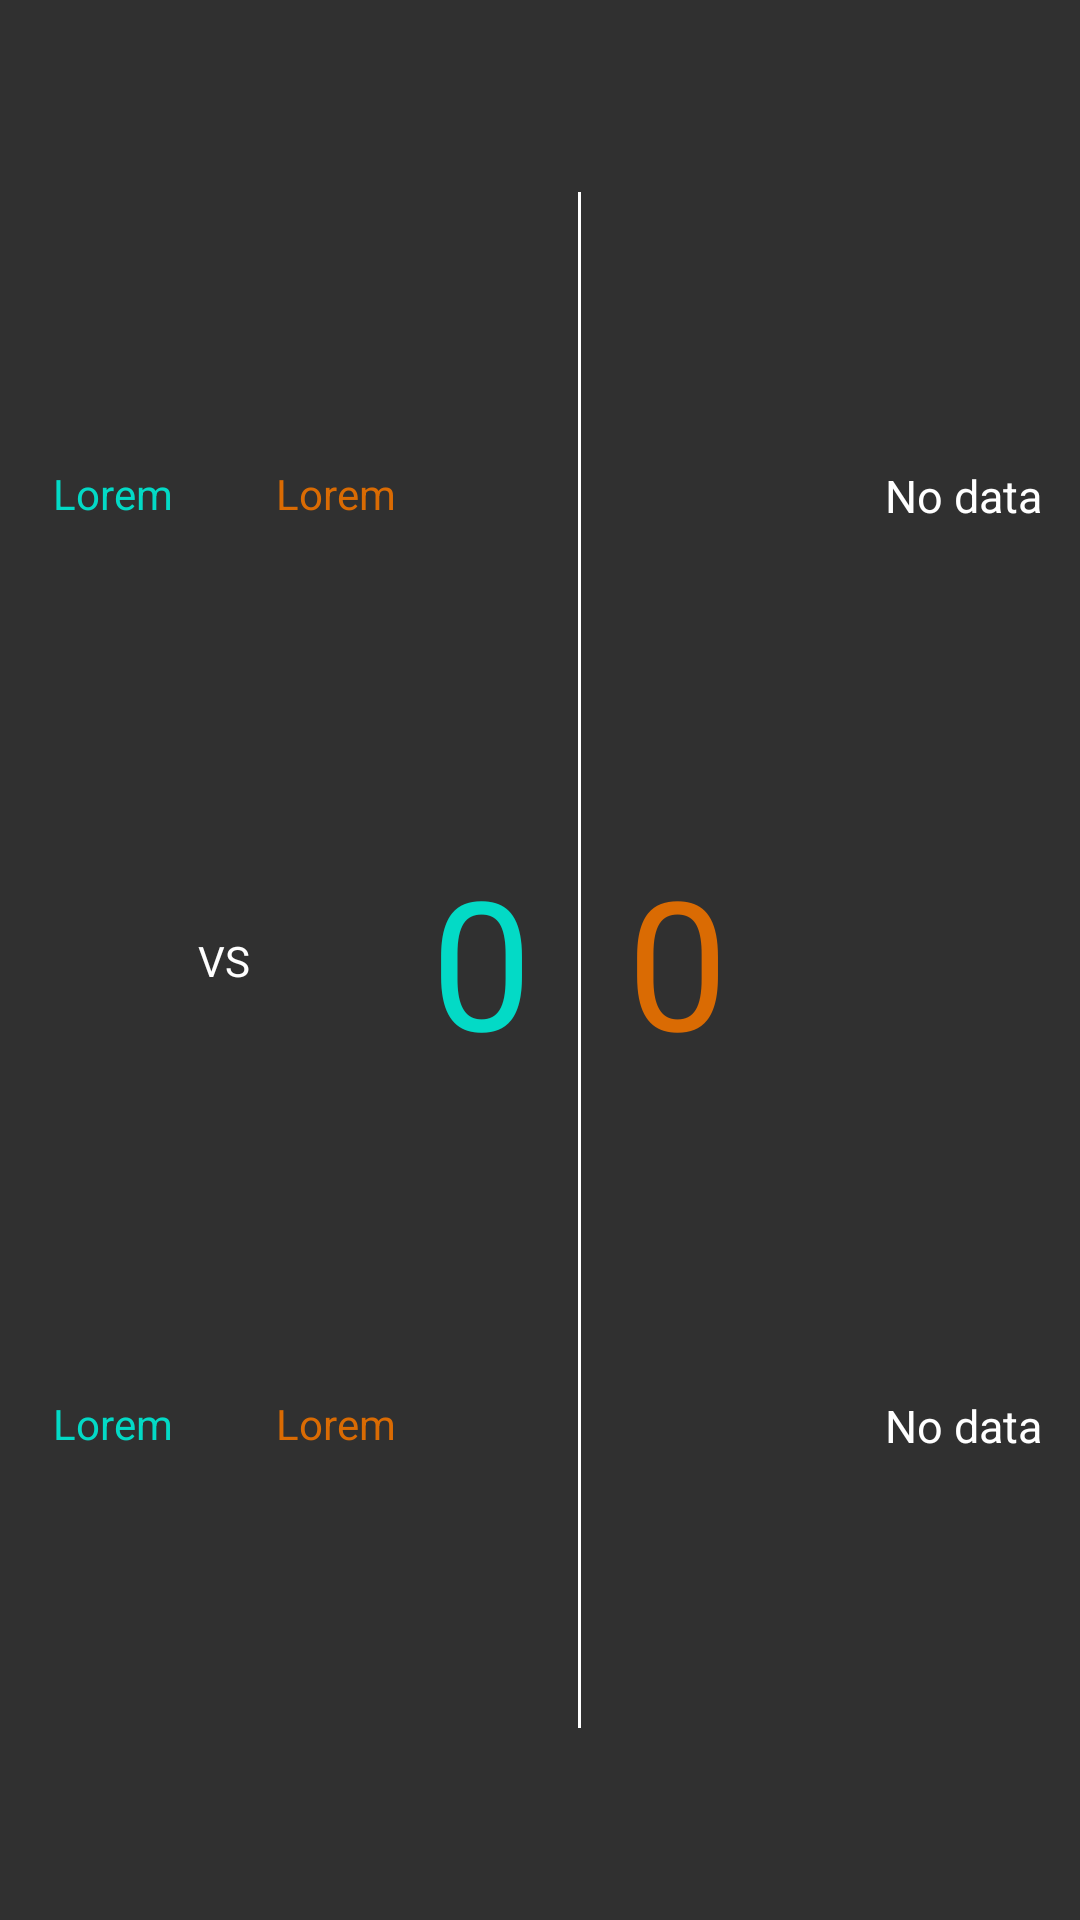

Layout XML and referenced resources for this Android screen:
<!-- AndroidManifest.xml: application theme Theme.AppCompat.NoActionBar -->
<!-- res/layout/saved_match_item.xml -->
<?xml version="1.0" encoding="utf-8"?>
<androidx.constraintlayout.widget.ConstraintLayout xmlns:android="http://schemas.android.com/apk/res/android"
    android:layout_width="match_parent"
    android:layout_height="95dp"
    xmlns:app="http://schemas.android.com/apk/res-auto"
    android:id="@+id/savedMatchItem"
    android:background="@color/base_background">

    <TextView
        android:layout_width="50dp"
        android:layout_height="20dp"
        android:id="@+id/player1"
        app:layout_constraintStart_toStartOf="parent"
        app:layout_constraintEnd_toEndOf="parent"
        app:layout_constraintTop_toTopOf="parent"
        app:layout_constraintBottom_toBottomOf="parent"
        android:textColor="@color/miColor"
        android:text="Lorem Ipsum"
        android:textAlignment="center"
        app:layout_constraintVertical_bias="0.25"
        app:layout_constraintHorizontal_bias="0.04">
    </TextView>

    <TextView
        android:layout_width="50dp"
        android:layout_height="20dp"
        android:id="@+id/player3"
        app:layout_constraintStart_toStartOf="parent"
        app:layout_constraintEnd_toEndOf="parent"
        app:layout_constraintTop_toTopOf="parent"
        app:layout_constraintBottom_toBottomOf="parent"
        android:textColor="@color/miColor"
        android:text="Lorem Ipsum"
        android:textAlignment="center"
        app:layout_constraintVertical_bias="0.75"
        app:layout_constraintHorizontal_bias="0.04">
    </TextView>

    <TextView
        android:layout_width="50dp"
        android:layout_height="20dp"
        android:id="@+id/player2"
        app:layout_constraintStart_toStartOf="parent"
        app:layout_constraintEnd_toEndOf="parent"
        app:layout_constraintTop_toTopOf="parent"
        app:layout_constraintBottom_toBottomOf="parent"
        android:textColor="@color/viColor"
        android:text="Lorem Ipsum"
        android:textAlignment="center"
        app:layout_constraintVertical_bias="0.25"
        app:layout_constraintHorizontal_bias="0.28">
    </TextView>

    <TextView
        android:layout_width="50dp"
        android:layout_height="20dp"
        android:id="@+id/player4"
        app:layout_constraintStart_toStartOf="parent"
        app:layout_constraintEnd_toEndOf="parent"
        app:layout_constraintTop_toTopOf="parent"
        app:layout_constraintBottom_toBottomOf="parent"
        android:textColor="@color/viColor"
        android:text="Lorem Ipsum"
        android:textAlignment="center"
        app:layout_constraintVertical_bias="0.75"
        app:layout_constraintHorizontal_bias="0.28">
    </TextView>

    <TextView
        android:layout_width="wrap_content"
        android:layout_height="wrap_content"
        android:id="@+id/vsTV"
        app:layout_constraintStart_toEndOf="@id/player1"
        app:layout_constraintEnd_toStartOf="@id/player2"
        app:layout_constraintTop_toBottomOf="@id/player1"
        app:layout_constraintBottom_toTopOf="@id/player3"
        android:textColor="@color/white"
        android:text="VS"
        android:textAlignment="center">
    </TextView>

    <TextView
        android:layout_width="wrap_content"
        android:layout_height="wrap_content"
        android:id="@+id/miMatchPoints"
        app:layout_constraintStart_toStartOf="parent"
        app:layout_constraintEnd_toEndOf="parent"
        app:layout_constraintTop_toTopOf="parent"
        app:layout_constraintBottom_toBottomOf="parent"
        android:textColor="@color/miColor"
        android:text="0"
        android:textSize="60dp"
        android:textAlignment="center"
        app:layout_constraintHorizontal_bias="0.44">
    </TextView>

    <View
        android:layout_width="1dp"
        android:layout_height="match_parent"
        android:id="@+id/divider"
        android:scaleY="0.8"
        android:background="@color/white"
        app:layout_constraintStart_toEndOf="@id/miMatchPoints"
        app:layout_constraintEnd_toStartOf="@id/viMatchPoints"
        app:layout_constraintTop_toTopOf="parent"
        app:layout_constraintBottom_toBottomOf="parent">
    </View>

    <TextView
        android:layout_width="wrap_content"
        android:layout_height="wrap_content"
        android:id="@+id/viMatchPoints"
        app:layout_constraintStart_toStartOf="parent"
        app:layout_constraintEnd_toEndOf="parent"
        app:layout_constraintTop_toTopOf="parent"
        app:layout_constraintBottom_toBottomOf="parent"
        android:textColor="@color/viColor"
        android:text="0"
        android:textSize="60dp"
        android:textAlignment="center"
        app:layout_constraintHorizontal_bias="0.64">
    </TextView>
    
    <ImageView
        android:layout_width="20dp"
        android:layout_height="20dp"
        android:id="@+id/clockImage"
        android:src="@drawable/clock"
        app:layout_constraintTop_toTopOf="parent"
        app:layout_constraintBottom_toBottomOf="parent"
        app:layout_constraintStart_toEndOf="@+id/viMatchPoints"
        app:layout_constraintEnd_toEndOf="parent"
        app:layout_constraintVertical_bias="0.25"
        app:layout_constraintHorizontal_bias="0.2">
    </ImageView>
    
    <TextView
        android:layout_width="75dp"
        android:layout_height="wrap_content"
        android:id="@+id/timePlayed"
        android:text="No data"
        android:textColor="@color/white"
        android:textSize="15dp"
        android:textAlignment="center"
        app:layout_constraintTop_toTopOf="@id/clockImage"
        app:layout_constraintBottom_toBottomOf="@id/clockImage"
        app:layout_constraintStart_toEndOf="@id/clockImage"
        app:layout_constraintEnd_toEndOf="parent">
    </TextView>

    <ImageView
        android:layout_width="20dp"
        android:layout_height="20dp"
        android:id="@+id/calendarImage"
        android:src="@drawable/calendar"
        app:layout_constraintTop_toTopOf="parent"
        app:layout_constraintBottom_toBottomOf="parent"
        app:layout_constraintStart_toEndOf="@id/viMatchPoints"
        app:layout_constraintEnd_toEndOf="parent"
        app:layout_constraintVertical_bias="0.75"
        app:layout_constraintHorizontal_bias="0.2">
    </ImageView>

    <TextView
        android:layout_width="75dp"
        android:layout_height="wrap_content"
        android:id="@+id/datePlayed"
        android:text="No data"
        android:textColor="@color/white"
        android:textSize="15dp"
        android:textAlignment="center"
        app:layout_constraintTop_toTopOf="@id/calendarImage"
        app:layout_constraintBottom_toBottomOf="@id/calendarImage"
        app:layout_constraintStart_toEndOf="@id/calendarImage"
        app:layout_constraintEnd_toEndOf="parent">
    </TextView>


</androidx.constraintlayout.widget.ConstraintLayout>
<!-- resources referenced by this layout -->
<resources>
  <color name="base_background">#303030</color>
  <color name="miColor">#03dac6</color>
  <color name="viColor">#da6b03</color>
  <color name="white">#FFFFFFFF</color>
  <style name="Theme.AppCompat.NoActionBar" parent="android:Theme.Material.Light.NoActionBar" />
</resources>
